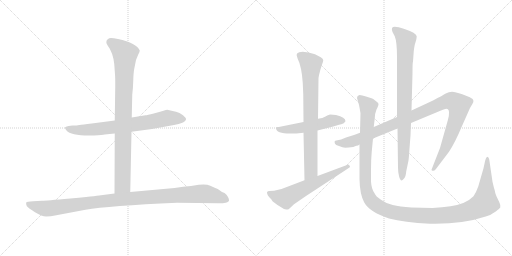
t = 0.00 s
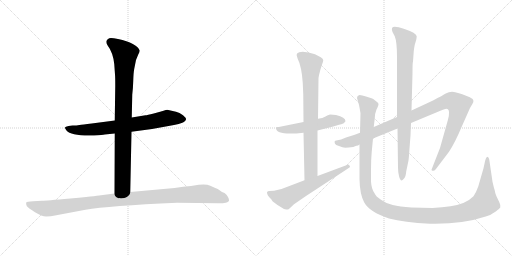
t = 1.73 s
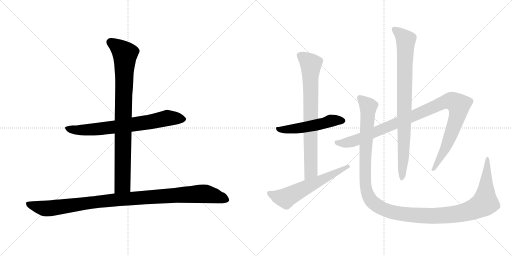
t = 3.45 s
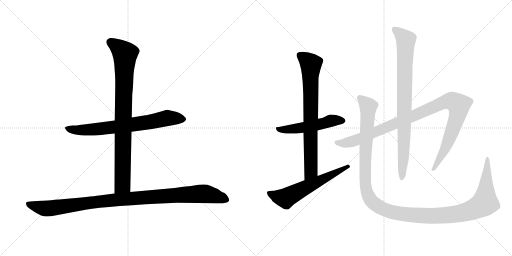
t = 5.18 s
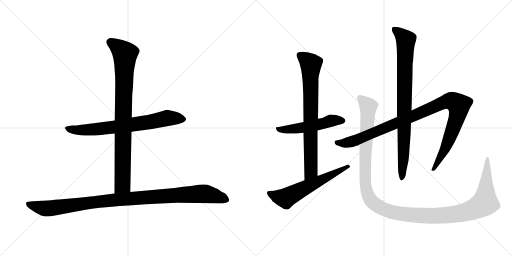
t = 6.91 s
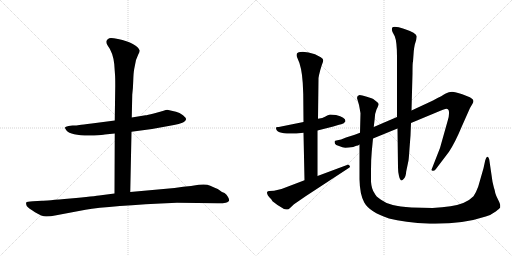
t = 8.64 s

The animated SVG that drew these frames (rendered in a browser with its animation timeline set to each time). Animation: 9 CSS @keyframes rules; one cycle of 8.64 s.

<svg version="1.1" viewBox="0 0 2048 1024" xmlns="http://www.w3.org/2000/svg">
  <g stroke="lightgray" stroke-dasharray="1,1" stroke-width="1" transform="scale(4, 4)">
    <line x1="0" y1="0" x2="256" y2="256"></line>
    <line x1="256" y1="0" x2="0" y2="256"></line>
    <line x1="128" y1="0" x2="128" y2="256"></line>
    <line x1="0" y1="128" x2="256" y2="128"></line>
    <line x1="256" y1="0" x2="512" y2="256"></line>
    <line x1="512" y1="0" x2="256" y2="256"></line>
    <line x1="384" y1="0" x2="384" y2="256"></line>
    <line x1="256" y1="128" x2="512" y2="128"></line>
  </g>
<g transform="scale(1, -1) translate(0, -850)">
   <style type="text/css">
    @keyframes keyframes0 {
      from {
       stroke: black;
       stroke-dashoffset: 727;
       stroke-width: 128;
       }
       70% {
       animation-timing-function: step-end;
       stroke: black;
       stroke-dashoffset: 0;
       stroke-width: 128;
       }
       to {
       stroke: black;
       stroke-width: 1024;
       }
       }
       #make-me-a-hanzi-animation-0 {
         animation: keyframes0 0.841634s both;
         animation-delay: 0.000000s;
         animation-timing-function: linear;
       }
    @keyframes keyframes1 {
      from {
       stroke: black;
       stroke-dashoffset: 893;
       stroke-width: 128;
       }
       74% {
       animation-timing-function: step-end;
       stroke: black;
       stroke-dashoffset: 0;
       stroke-width: 128;
       }
       to {
       stroke: black;
       stroke-width: 1024;
       }
       }
       #make-me-a-hanzi-animation-1 {
         animation: keyframes1 0.976725s both;
         animation-delay: 0.841634s;
         animation-timing-function: linear;
       }
    @keyframes keyframes2 {
      from {
       stroke: black;
       stroke-dashoffset: 1059;
       stroke-width: 128;
       }
       78% {
       animation-timing-function: step-end;
       stroke: black;
       stroke-dashoffset: 0;
       stroke-width: 128;
       }
       to {
       stroke: black;
       stroke-width: 1024;
       }
       }
       #make-me-a-hanzi-animation-2 {
         animation: keyframes2 1.111816s both;
         animation-delay: 1.818359s;
         animation-timing-function: linear;
       }
    @keyframes keyframes3 {
      from {
       stroke: black;
       stroke-dashoffset: 526;
       stroke-width: 128;
       }
       63% {
       animation-timing-function: step-end;
       stroke: black;
       stroke-dashoffset: 0;
       stroke-width: 128;
       }
       to {
       stroke: black;
       stroke-width: 1024;
       }
       }
       #make-me-a-hanzi-animation-3 {
         animation: keyframes3 0.678060s both;
         animation-delay: 2.930176s;
         animation-timing-function: linear;
       }
    @keyframes keyframes4 {
      from {
       stroke: black;
       stroke-dashoffset: 773;
       stroke-width: 128;
       }
       72% {
       animation-timing-function: step-end;
       stroke: black;
       stroke-dashoffset: 0;
       stroke-width: 128;
       }
       to {
       stroke: black;
       stroke-width: 1024;
       }
       }
       #make-me-a-hanzi-animation-4 {
         animation: keyframes4 0.879069s both;
         animation-delay: 3.608236s;
         animation-timing-function: linear;
       }
    @keyframes keyframes5 {
      from {
       stroke: black;
       stroke-dashoffset: 606;
       stroke-width: 128;
       }
       66% {
       animation-timing-function: step-end;
       stroke: black;
       stroke-dashoffset: 0;
       stroke-width: 128;
       }
       to {
       stroke: black;
       stroke-width: 1024;
       }
       }
       #make-me-a-hanzi-animation-5 {
         animation: keyframes5 0.743164s both;
         animation-delay: 4.487305s;
         animation-timing-function: linear;
       }
    @keyframes keyframes6 {
      from {
       stroke: black;
       stroke-dashoffset: 1058;
       stroke-width: 128;
       }
       77% {
       animation-timing-function: step-end;
       stroke: black;
       stroke-dashoffset: 0;
       stroke-width: 128;
       }
       to {
       stroke: black;
       stroke-width: 1024;
       }
       }
       #make-me-a-hanzi-animation-6 {
         animation: keyframes6 1.111003s both;
         animation-delay: 5.230469s;
         animation-timing-function: linear;
       }
    @keyframes keyframes7 {
      from {
       stroke: black;
       stroke-dashoffset: 867;
       stroke-width: 128;
       }
       74% {
       animation-timing-function: step-end;
       stroke: black;
       stroke-dashoffset: 0;
       stroke-width: 128;
       }
       to {
       stroke: black;
       stroke-width: 1024;
       }
       }
       #make-me-a-hanzi-animation-7 {
         animation: keyframes7 0.955566s both;
         animation-delay: 6.341471s;
         animation-timing-function: linear;
       }
    @keyframes keyframes8 {
      from {
       stroke: black;
       stroke-dashoffset: 1338;
       stroke-width: 128;
       }
       81% {
       animation-timing-function: step-end;
       stroke: black;
       stroke-dashoffset: 0;
       stroke-width: 128;
       }
       to {
       stroke: black;
       stroke-width: 1024;
       }
       }
       #make-me-a-hanzi-animation-8 {
         animation: keyframes8 1.338867s both;
         animation-delay: 7.297038s;
         animation-timing-function: linear;
       }
</style>
<path d="M 526 323 L 608 334 L 696 350 Q 715 354 732 360 Q 743 366 744 372 Q 746 377 732 389 Q 718 400 704 403 L 669 411 Q 666 411 651 406 L 615 396 Q 588 389 582 389 L 527 380 L 459 368 L 367 356 Q 329 352 318 350 Q 307 348 290 348 L 274 346 Q 261 344 260 340 Q 259 337 266 328 Q 285 305 376 308 Q 412 310 419 312 L 459 316 L 526 323 Z" fill="lightgray"></path> 
<path d="M 521 82 L 526 323 L 527 380 L 529 471 Q 532 494 533 527 Q 534 560 537 575 L 544 610 L 553 632 Q 559 643 559 648 Q 547 677 472 694 Q 444 700 437 697 Q 430 694 426 687 Q 423 679 430 669 Q 452 640 457 594 L 460 552 Q 461 542 461 506 L 459 368 L 459 316 L 458 76 C 458 46 520 52 521 82 Z" fill="lightgray"></path> 
<path d="M 708 39 L 871 37 Q 886 36 903 39 Q 909 40 916 46 Q 918 51 912 62 Q 907 72 898 78 L 888 82 L 871 94 Q 857 99 841 107 Q 826 115 795 111 Q 764 106 733 103 L 698 98 L 521 82 L 458 76 L 404 69 Q 379 65 281 56 Q 183 47 168 47 L 132 45 Q 107 44 105 40 Q 103 36 107 26 Q 114 17 140 1 Q 167 -16 185 -16 Q 204 -16 220 -12 L 342 11 Q 434 27 708 39 Z" fill="lightgray"></path> 
<path d="M 1344 390 L 1320 392 Q 1308 388 1300 383 Q 1292 378 1272 375 L 1214 362 L 1120 343 Q 1116 342 1111 342 Q 1106 342 1104 340 L 1104 338 Q 1104 307 1214 319 L 1270 328 L 1333 344 L 1356 351 Q 1365 353 1375 357 L 1382 365 Q 1382 381 1344 390 Z" fill="lightgray"></path> 
<path d="M 1272 375 L 1274 538 L 1276 549 Q 1282 575 1287 589 Q 1293 603 1293 609 Q 1293 615 1283 621 L 1260 633 Q 1233 643 1211 643 Q 1176 643 1190 617 Q 1207 583 1211 518 L 1213 473 L 1214 362 L 1214 319 L 1218 129 C 1219 99 1270 116 1270 146 L 1270 328 L 1272 375 Z" fill="lightgray"></path> 
<path d="M 1218 129 L 1126 94 L 1096 87 L 1078 86 Q 1070 86 1068 81 Q 1067 70 1085 53 L 1090 45 Q 1110 28 1136 14 Q 1146 12 1150 12 Q 1154 12 1160 18 L 1176 33 L 1224 66 L 1392 176 Q 1400 180 1400 183 Q 1400 185 1396 190 Q 1392 194 1388 190 L 1270 146 L 1218 129 Z" fill="lightgray"></path> 
<path d="M 1440 319 L 1419 311 L 1384 300 Q 1362 290 1350 289 Q 1338 288 1338 283 L 1340 275 Q 1342 270 1356 266 Q 1371 259 1381 259 Q 1392 259 1413 262 Q 1421 266 1426 267 Q 1432 267 1438 272 L 1492 296 L 1590 336 L 1644 358 L 1764 408 Q 1781 415 1785 415 Q 1796 415 1796 401 Q 1797 386 1791 368 L 1760 258 L 1726 171 Q 1726 167 1731 167 Q 1737 166 1743 173 L 1796 243 Q 1820 279 1848 346 L 1880 418 L 1890 435 Q 1900 450 1884 458 Q 1877 463 1849 473 Q 1821 483 1808 483 Q 1795 483 1783 476 Q 1772 469 1732 448 L 1646 408 L 1588 382 L 1495 342 L 1440 319 Z" fill="lightgray"></path> 
<path d="M 1590 336 L 1592 180 Q 1592 162 1596 146 Q 1603 116 1617 137 Q 1623 144 1625 165 L 1634 208 Q 1636 223 1638 256 L 1642 308 L 1644 358 L 1646 408 L 1650 557 Q 1650 602 1652 604 L 1655 645 Q 1657 662 1659 671 L 1665 691 L 1667 704 Q 1667 718 1615 735 Q 1593 743 1579 743 Q 1562 743 1570 722 L 1579 705 Q 1588 683 1588 622 L 1588 382 L 1590 336 Z" fill="lightgray"></path> 
<path d="M 1495 342 L 1499 377 Q 1499 395 1506 412 Q 1514 428 1514 433 Q 1514 438 1508 442 L 1498 450 Q 1494 454 1486 457 L 1464 464 Q 1448 470 1438 470 Q 1428 468 1428 458 L 1432 444 Q 1436 432 1438 420 L 1442 397 L 1440 319 L 1438 272 L 1438 133 Q 1439 73 1457 40 Q 1478 2 1556 -24 Q 1616 -40 1720 -45 L 1741 -45 Q 1855 -45 1943 -16 Q 1961 -12 1983 4 Q 1999 17 2001 20 L 2001 29 Q 2001 34 1992 52 Q 1983 70 1981 78 Q 1980 86 1978 92 Q 1976 97 1974 106 L 1970 123 L 1957 212 Q 1955 222 1949 223 Q 1945 223 1941 209 L 1934 177 L 1913 104 Q 1904 79 1894 65 Q 1864 34 1802 25 Q 1770 20 1730 18 L 1646 20 Q 1598 24 1571 30 Q 1544 36 1524 51 Q 1503 64 1497 79 Q 1486 95 1484 123 L 1484 170 Q 1484 213 1487 244 L 1492 296 L 1495 342 Z" fill="lightgray"></path> 
      <clipPath id="make-me-a-hanzi-clip-0">
      <path d="M 526 323 L 608 334 L 696 350 Q 715 354 732 360 Q 743 366 744 372 Q 746 377 732 389 Q 718 400 704 403 L 669 411 Q 666 411 651 406 L 615 396 Q 588 389 582 389 L 527 380 L 459 368 L 367 356 Q 329 352 318 350 Q 307 348 290 348 L 274 346 Q 261 344 260 340 Q 259 337 266 328 Q 285 305 376 308 Q 412 310 419 312 L 459 316 L 526 323 Z" fill="lightgray"></path>
      </clipPath>
      <path clip-path="url(#make-me-a-hanzi-clip-0)" d="M 269 337 L 307 329 L 385 332 L 543 353 L 667 377 L 735 373 " fill="none" id="make-me-a-hanzi-animation-0" stroke-dasharray="599 1198" stroke-linecap="round"></path>

      <clipPath id="make-me-a-hanzi-clip-1">
      <path d="M 521 82 L 526 323 L 527 380 L 529 471 Q 532 494 533 527 Q 534 560 537 575 L 544 610 L 553 632 Q 559 643 559 648 Q 547 677 472 694 Q 444 700 437 697 Q 430 694 426 687 Q 423 679 430 669 Q 452 640 457 594 L 460 552 Q 461 542 461 506 L 459 368 L 459 316 L 458 76 C 458 46 520 52 521 82 Z" fill="lightgray"></path>
      </clipPath>
      <path clip-path="url(#make-me-a-hanzi-clip-1)" d="M 441 682 L 474 660 L 500 632 L 490 111 L 465 83 " fill="none" id="make-me-a-hanzi-animation-1" stroke-dasharray="765 1530" stroke-linecap="round"></path>

      <clipPath id="make-me-a-hanzi-clip-2">
      <path d="M 708 39 L 871 37 Q 886 36 903 39 Q 909 40 916 46 Q 918 51 912 62 Q 907 72 898 78 L 888 82 L 871 94 Q 857 99 841 107 Q 826 115 795 111 Q 764 106 733 103 L 698 98 L 521 82 L 458 76 L 404 69 Q 379 65 281 56 Q 183 47 168 47 L 132 45 Q 107 44 105 40 Q 103 36 107 26 Q 114 17 140 1 Q 167 -16 185 -16 Q 204 -16 220 -12 L 342 11 Q 434 27 708 39 Z" fill="lightgray"></path>
      </clipPath>
      <path clip-path="url(#make-me-a-hanzi-clip-2)" d="M 112 34 L 190 16 L 468 52 L 805 75 L 855 68 L 906 49 " fill="none" id="make-me-a-hanzi-animation-2" stroke-dasharray="931 1862" stroke-linecap="round"></path>

      <clipPath id="make-me-a-hanzi-clip-3">
      <path d="M 1344 390 L 1320 392 Q 1308 388 1300 383 Q 1292 378 1272 375 L 1214 362 L 1120 343 Q 1116 342 1111 342 Q 1106 342 1104 340 L 1104 338 Q 1104 307 1214 319 L 1270 328 L 1333 344 L 1356 351 Q 1365 353 1375 357 L 1382 365 Q 1382 381 1344 390 Z" fill="lightgray"></path>
      </clipPath>
      <path clip-path="url(#make-me-a-hanzi-clip-3)" d="M 1108 339 L 1122 331 L 1172 333 L 1336 369 L 1372 367 " fill="none" id="make-me-a-hanzi-animation-3" stroke-dasharray="398 796" stroke-linecap="round"></path>

      <clipPath id="make-me-a-hanzi-clip-4">
      <path d="M 1272 375 L 1274 538 L 1276 549 Q 1282 575 1287 589 Q 1293 603 1293 609 Q 1293 615 1283 621 L 1260 633 Q 1233 643 1211 643 Q 1176 643 1190 617 Q 1207 583 1211 518 L 1213 473 L 1214 362 L 1214 319 L 1218 129 C 1219 99 1270 116 1270 146 L 1270 328 L 1272 375 Z" fill="lightgray"></path>
      </clipPath>
      <path clip-path="url(#make-me-a-hanzi-clip-4)" d="M 1200 627 L 1243 593 L 1244 169 L 1223 137 " fill="none" id="make-me-a-hanzi-animation-4" stroke-dasharray="645 1290" stroke-linecap="round"></path>

      <clipPath id="make-me-a-hanzi-clip-5">
      <path d="M 1218 129 L 1126 94 L 1096 87 L 1078 86 Q 1070 86 1068 81 Q 1067 70 1085 53 L 1090 45 Q 1110 28 1136 14 Q 1146 12 1150 12 Q 1154 12 1160 18 L 1176 33 L 1224 66 L 1392 176 Q 1400 180 1400 183 Q 1400 185 1396 190 Q 1392 194 1388 190 L 1270 146 L 1218 129 Z" fill="lightgray"></path>
      </clipPath>
      <path clip-path="url(#make-me-a-hanzi-clip-5)" d="M 1076 78 L 1109 64 L 1145 58 L 1393 183 " fill="none" id="make-me-a-hanzi-animation-5" stroke-dasharray="478 956" stroke-linecap="round"></path>

      <clipPath id="make-me-a-hanzi-clip-6">
      <path d="M 1440 319 L 1419 311 L 1384 300 Q 1362 290 1350 289 Q 1338 288 1338 283 L 1340 275 Q 1342 270 1356 266 Q 1371 259 1381 259 Q 1392 259 1413 262 Q 1421 266 1426 267 Q 1432 267 1438 272 L 1492 296 L 1590 336 L 1644 358 L 1764 408 Q 1781 415 1785 415 Q 1796 415 1796 401 Q 1797 386 1791 368 L 1760 258 L 1726 171 Q 1726 167 1731 167 Q 1737 166 1743 173 L 1796 243 Q 1820 279 1848 346 L 1880 418 L 1890 435 Q 1900 450 1884 458 Q 1877 463 1849 473 Q 1821 483 1808 483 Q 1795 483 1783 476 Q 1772 469 1732 448 L 1646 408 L 1588 382 L 1495 342 L 1440 319 Z" fill="lightgray"></path>
      </clipPath>
      <path clip-path="url(#make-me-a-hanzi-clip-6)" d="M 1347 281 L 1378 277 L 1424 289 L 1770 439 L 1796 446 L 1816 443 L 1836 429 L 1828 380 L 1777 248 L 1734 176 " fill="none" id="make-me-a-hanzi-animation-6" stroke-dasharray="930 1860" stroke-linecap="round"></path>

      <clipPath id="make-me-a-hanzi-clip-7">
      <path d="M 1590 336 L 1592 180 Q 1592 162 1596 146 Q 1603 116 1617 137 Q 1623 144 1625 165 L 1634 208 Q 1636 223 1638 256 L 1642 308 L 1644 358 L 1646 408 L 1650 557 Q 1650 602 1652 604 L 1655 645 Q 1657 662 1659 671 L 1665 691 L 1667 704 Q 1667 718 1615 735 Q 1593 743 1579 743 Q 1562 743 1570 722 L 1579 705 Q 1588 683 1588 622 L 1588 382 L 1590 336 Z" fill="lightgray"></path>
      </clipPath>
      <path clip-path="url(#make-me-a-hanzi-clip-7)" d="M 1578 731 L 1623 690 L 1614 224 L 1606 140 " fill="none" id="make-me-a-hanzi-animation-7" stroke-dasharray="739 1478" stroke-linecap="round"></path>

      <clipPath id="make-me-a-hanzi-clip-8">
      <path d="M 1495 342 L 1499 377 Q 1499 395 1506 412 Q 1514 428 1514 433 Q 1514 438 1508 442 L 1498 450 Q 1494 454 1486 457 L 1464 464 Q 1448 470 1438 470 Q 1428 468 1428 458 L 1432 444 Q 1436 432 1438 420 L 1442 397 L 1440 319 L 1438 272 L 1438 133 Q 1439 73 1457 40 Q 1478 2 1556 -24 Q 1616 -40 1720 -45 L 1741 -45 Q 1855 -45 1943 -16 Q 1961 -12 1983 4 Q 1999 17 2001 20 L 2001 29 Q 2001 34 1992 52 Q 1983 70 1981 78 Q 1980 86 1978 92 Q 1976 97 1974 106 L 1970 123 L 1957 212 Q 1955 222 1949 223 Q 1945 223 1941 209 L 1934 177 L 1913 104 Q 1904 79 1894 65 Q 1864 34 1802 25 Q 1770 20 1730 18 L 1646 20 Q 1598 24 1571 30 Q 1544 36 1524 51 Q 1503 64 1497 79 Q 1486 95 1484 123 L 1484 170 Q 1484 213 1487 244 L 1492 296 L 1495 342 Z" fill="lightgray"></path>
      </clipPath>
      <path clip-path="url(#make-me-a-hanzi-clip-8)" d="M 1442 456 L 1473 424 L 1461 233 L 1460 124 L 1465 92 L 1478 57 L 1494 38 L 1542 10 L 1646 -10 L 1766 -13 L 1843 -3 L 1910 20 L 1940 39 L 1951 216 " fill="none" id="make-me-a-hanzi-animation-8" stroke-dasharray="1210 2420" stroke-linecap="round"></path>

</g>
</svg>
